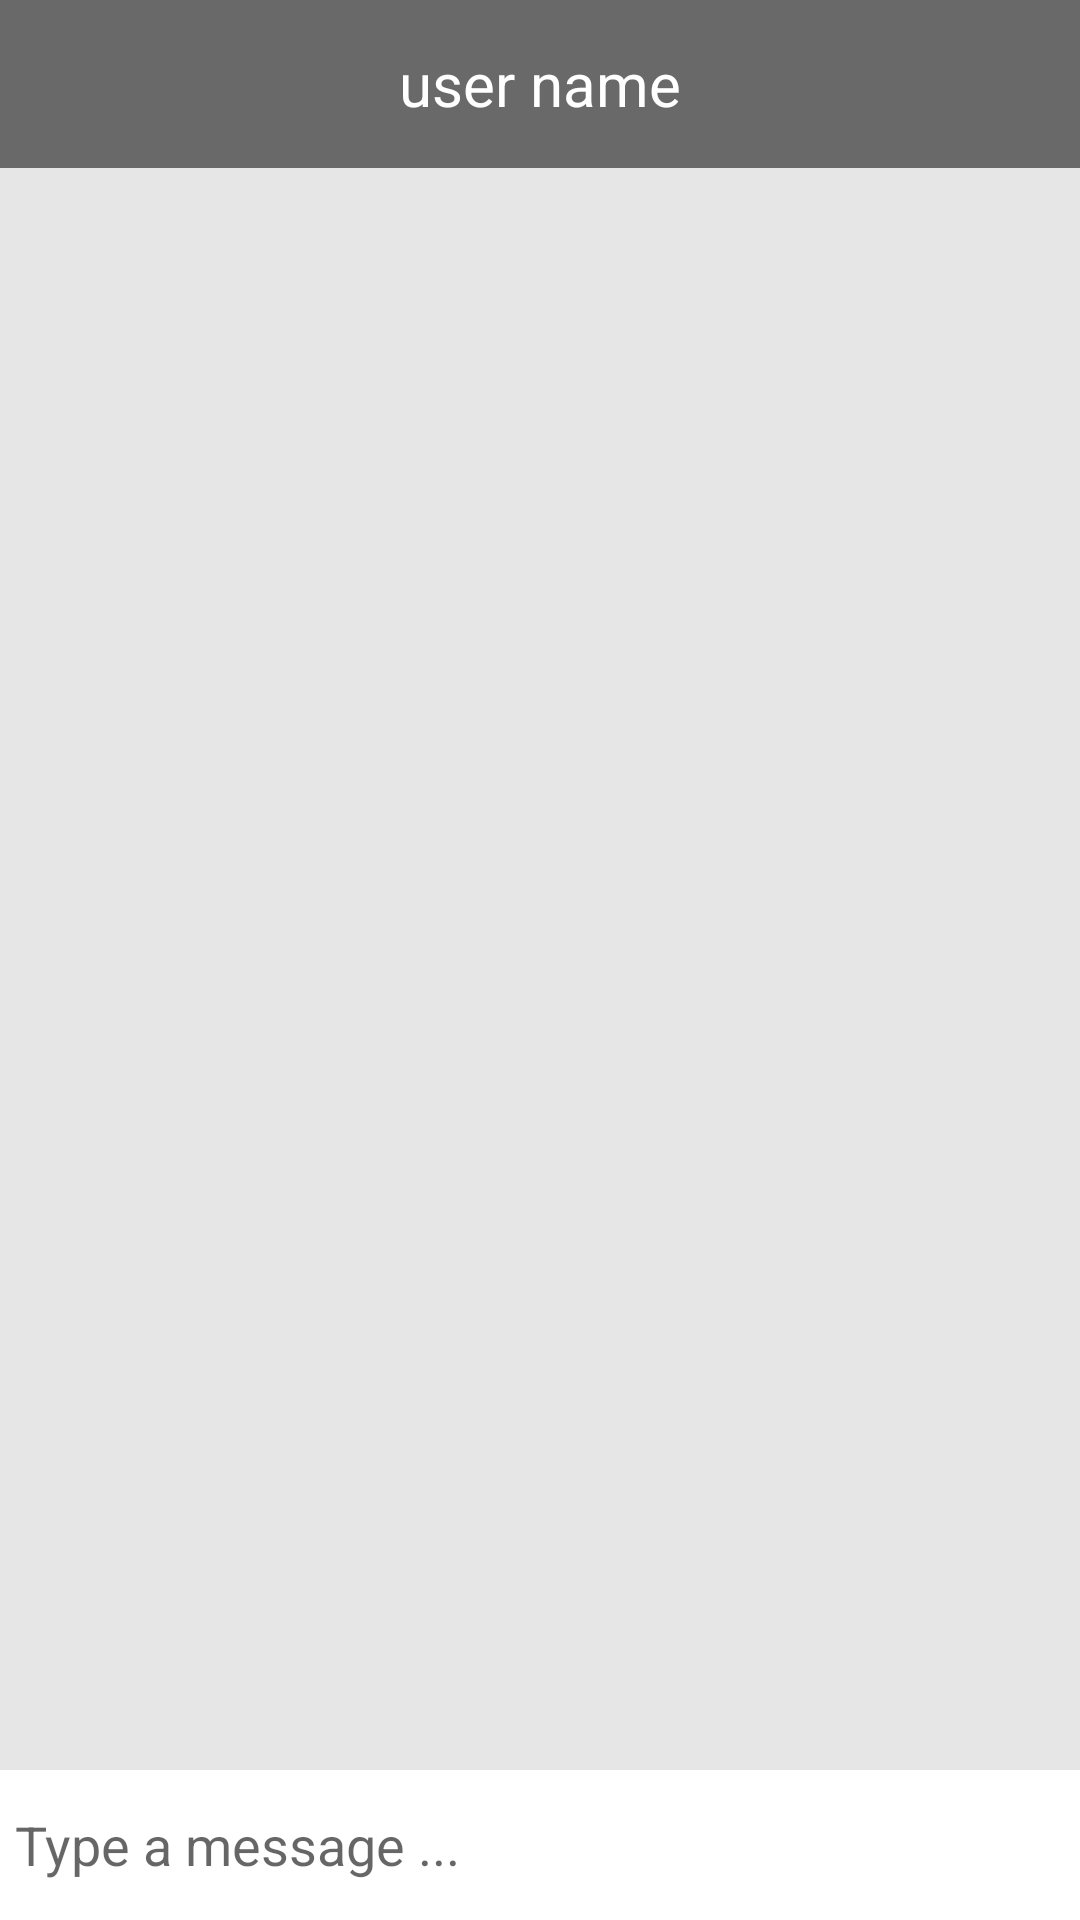

Write the Android layout XML for this screen, with the resource values it uses.
<!-- AndroidManifest.xml: application theme Theme.AppCompat.Light.NoActionBar -->
<!-- res/layout/activity_message.xml -->
<?xml version="1.0" encoding="utf-8"?>
<RelativeLayout xmlns:android="http://schemas.android.com/apk/res/android"
    xmlns:app="http://schemas.android.com/apk/res-auto"
    xmlns:tools="http://schemas.android.com/tools"
    android:layout_width="match_parent"
    android:layout_height="match_parent"
    android:background="#e6e6e6"
    tools:context=".MessageActivity">

    <android.support.design.widget.AppBarLayout
        android:id="@+id/barLayout"
        android:layout_width="match_parent"
        android:layout_height="wrap_content">

        <android.support.v7.widget.Toolbar
            android:id="@+id/toolbar"
            android:layout_width="match_parent"
            android:layout_height="wrap_content"
            android:background="#696969"
            app:theme="@style/ToolbarBackArrowWhite">

            <TextView
                android:id="@+id/targetUserNameTextView"
                android:layout_width="wrap_content"
                android:layout_height="wrap_content"
                android:layout_gravity="center"
                android:text="@string/user_name"
                android:textColor="#fff"
                android:textSize="20sp" />
        </android.support.v7.widget.Toolbar>
    </android.support.design.widget.AppBarLayout>

    <android.support.v7.widget.RecyclerView
        android:id="@+id/recycler_view"
        android:layout_width="match_parent"
        android:layout_height="match_parent"
        android:layout_above="@+id/bottom"
        android:layout_below="@+id/barLayout"></android.support.v7.widget.RecyclerView>

    <RelativeLayout
        android:id="@+id/bottom"
        android:layout_width="match_parent"
        android:layout_height="wrap_content"
        android:layout_alignParentBottom="true"
        android:background="#fff"
        android:padding="5dp">

        <EditText
            android:id="@+id/messageEditText"
            android:layout_width="match_parent"
            android:layout_height="wrap_content"
            android:layout_centerVertical="true"
            android:layout_toStartOf="@+id/messageSendButton"
            android:layout_toLeftOf="@+id/messageSendButton"
            android:background="@android:color/transparent"
            android:hint="Type a message ..." />
        <ImageButton
            android:id="@+id/messageSendButton"
            android:layout_width="40dp"
            android:layout_height="40dp"
            android:layout_alignParentEnd="true"
            android:layout_alignParentRight="true"
            android:background="@drawable/send"></ImageButton>

    </RelativeLayout>


</RelativeLayout>
<!-- resources referenced by this layout -->
<resources>
  <string name="user_name">user name</string>
  <style name="ToolbarBackArrowWhite" parent="AppTheme">
          <item name="android:textColorSecondary">#fff</item>
      </style>
  <style name="AppTheme" parent="Theme.AppCompat.Light.DarkActionBar">
          
          <item name="colorPrimary">@color/colorPrimary</item>
          <item name="colorPrimaryDark">@color/colorPrimaryDark</item>
          <item name="colorAccent">@color/colorAccent</item>
      </style>
  <color name="colorPrimary">#008577</color>
  <color name="colorPrimaryDark">#00574B</color>
  <color name="colorAccent">#BD0447</color>
</resources>
